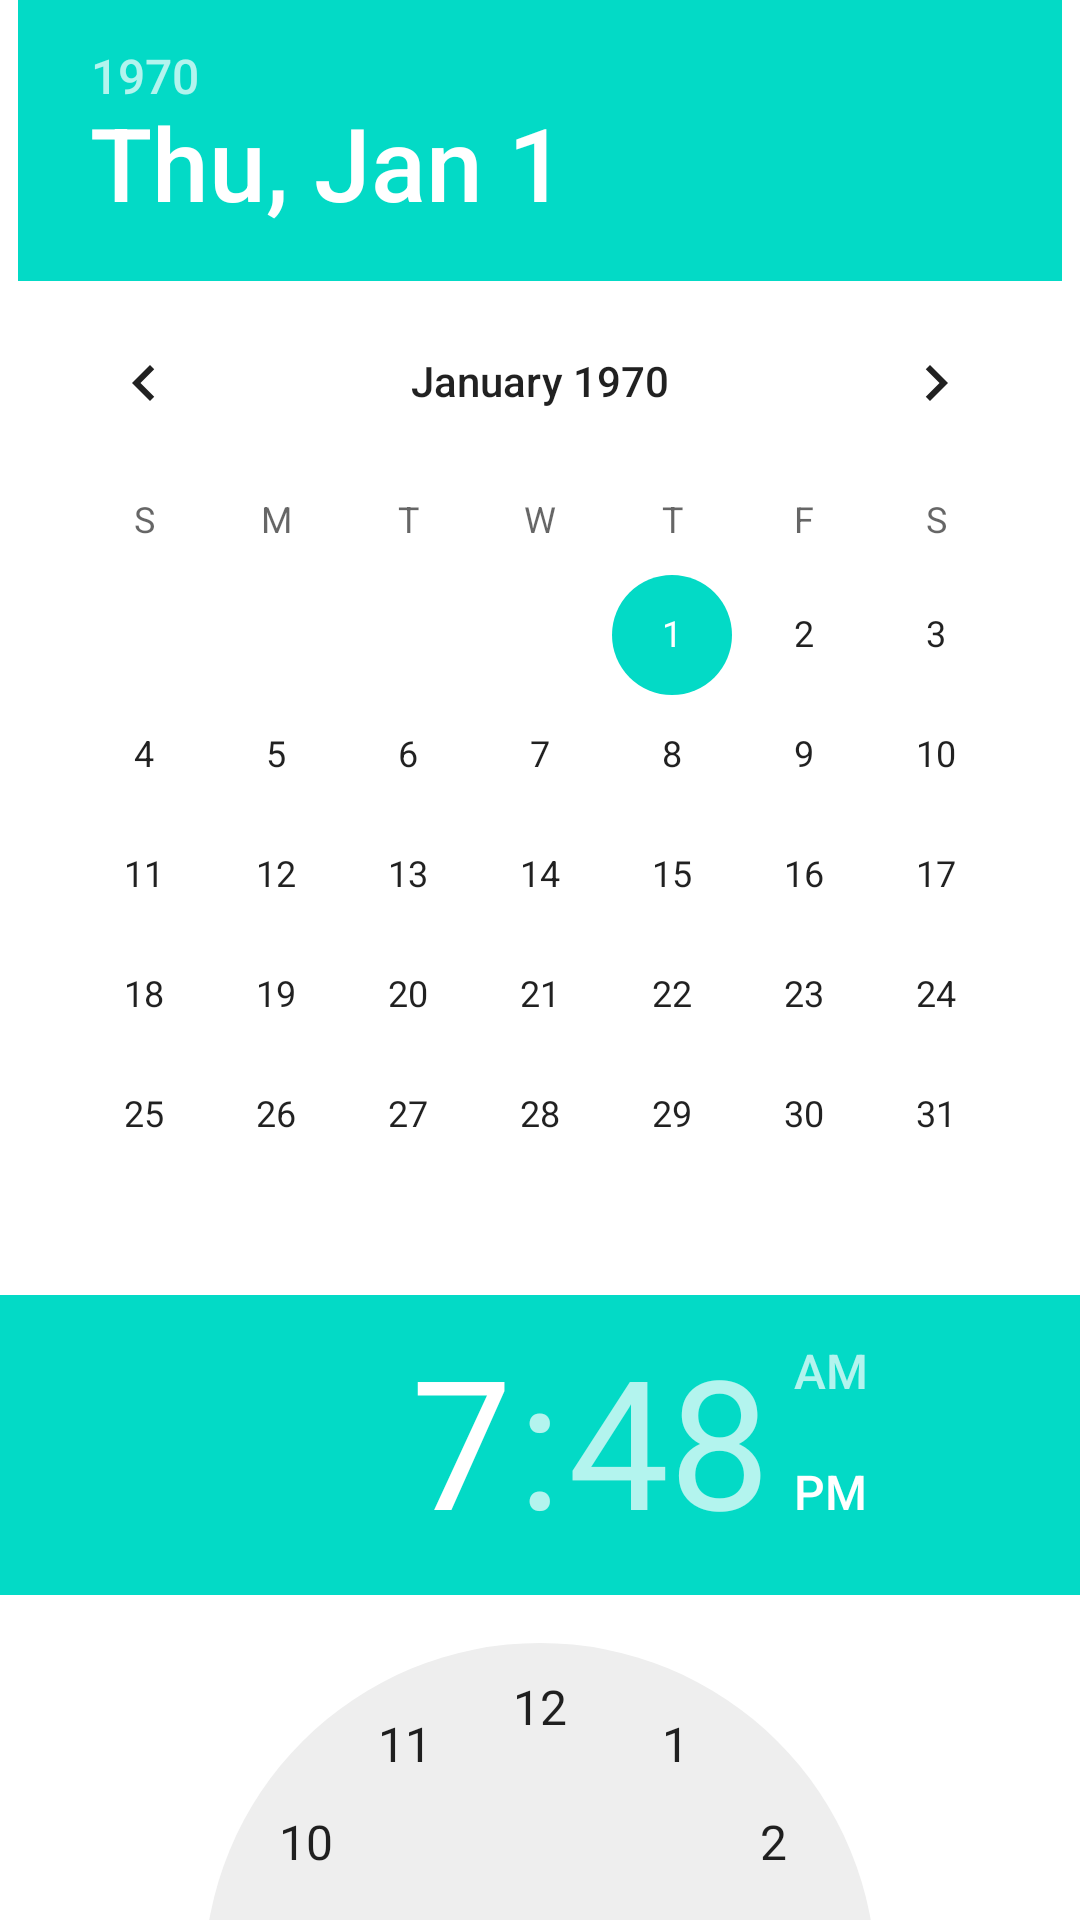

Here is an Android app screen rendered from its layout file. Give the layout XML and the strings, colors and styles it references.
<!-- AndroidManifest.xml: fallback theme Theme.MaterialComponents.DayNight.NoActionBar -->
<!-- res/layout/alram.xml -->
<?xml version="1.0" encoding="utf-8"?>

<LinearLayout xmlns:android="http://schemas.android.com/apk/res/android"
    android:layout_width="fill_parent"
    android:layout_height="fill_parent"
    android:gravity="center"
    android:orientation="vertical" >

    

    <DatePicker
        android:id="@+id/date_picker"
        android:layout_width="wrap_content"
        android:layout_height="wrap_content" />

    

    <TimePicker
        android:id="@+id/time_picker"
        android:layout_width="wrap_content"
        android:layout_height="wrap_content" />

    

    <LinearLayout
        android:layout_width="fill_parent"
        android:layout_height="wrap_content"
        android:gravity="right"
        android:orientation="horizontal" >

        <Button
            android:id="@+id/set"
            android:layout_width="wrap_content"
            android:layout_height="wrap_content"
            android:text="set" />

        <Button
            android:id="@+id/reset"
            android:layout_width="wrap_content"
            android:layout_height="wrap_content"
            android:text="reset" />
    </LinearLayout>

    <TextView
        android:id="@+id/text_view"
        android:layout_width="fill_parent"
        android:layout_height="wrap_content" />

</LinearLayout>
<!-- resources referenced by this layout -->
<resources>

</resources>
